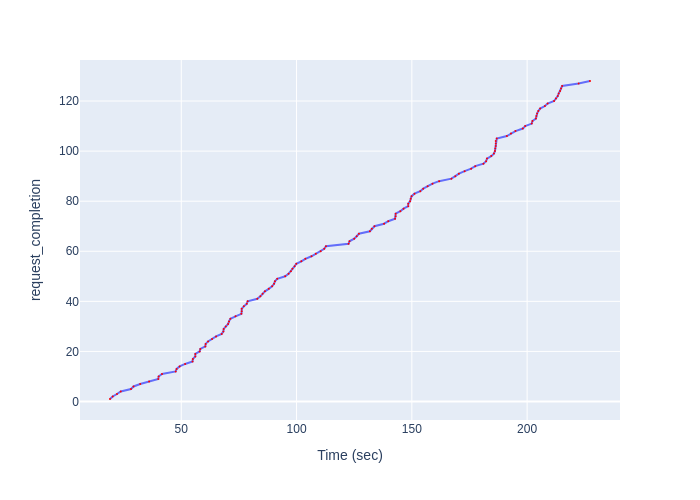

The file beside this chart, header and first rows:
Time (sec), request_completion
19.09, 1
20.26, 2
22.11, 3
23.75, 4
28.21, 5
29.29, 6
32.18, 7
36.04, 8
40.04, 9
40.17, 10
41.65, 11
47.57, 12
47.97, 13
49.29, 14
51.68, 15
54.88, 16
55.02, 17
56.09, 18
56.09, 19
57.99, 20
58.25, 21
60.44, 22
60.57, 23
61.62, 24
63.34, 25
65.09, 26
67.52, 27
68.26, 28
68.4, 29
69.29, 30
70.32, 31
70.69, 32
71.3, 33
73.52, 34
76.07, 35
76.21, 36
76.21, 37
77.12, 38
78.4, 39
78.79, 40
82.98, 41
84.29, 42
85.28, 43
86.29, 44
87.94, 45
89.4, 46
90.23, 47
90.62, 48
91.62, 49
95.06, 50
96.52, 51
97.57, 52
98.22, 53
99.13, 54
99.89, 55
102.1, 56
103.8, 57
106.5, 58
108.3, 59
110.5, 60
... 68 more rows
